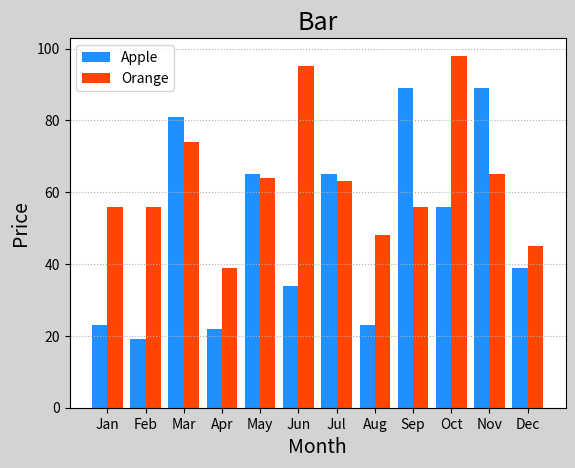

The matplotlib source for this figure:
# -*- coding: utf-8 -*-
from __future__ import unicode_literals
'''
测试柱状图, 绘制水果销量
'''
import numpy as np
import matplotlib.pyplot as mp

apples = [23, 19, 81, 22, 65, 34, 65, 23, 89, 56, 89, 39]
oranges = [56, 56, 74, 39, 64, 95, 63, 48, 56, 98, 65, 45]

mp.figure('Bar', facecolor='lightgray')
mp.title('Bar', fontsize=18)
mp.xlabel('Month', fontsize=14)
mp.ylabel('Price', fontsize=14)
mp.tick_params(labelsize=10)
mp.grid(linestyle=':', axis='y')

x = np.arange(len(apples))
mp.bar(x - 0.2, apples, 0.4,
       color='dodgerblue', label='Apple')
mp.bar(x + 0.2, oranges, 0.4,
       color='orangered', label='Orange')

mp.xticks(x, [
    'Jan', 'Feb', 'Mar', 'Apr', 'May', 'Jun',
    'Jul', 'Aug', 'Sep', 'Oct', 'Nov', 'Dec'])

mp.legend()
mp.show()
